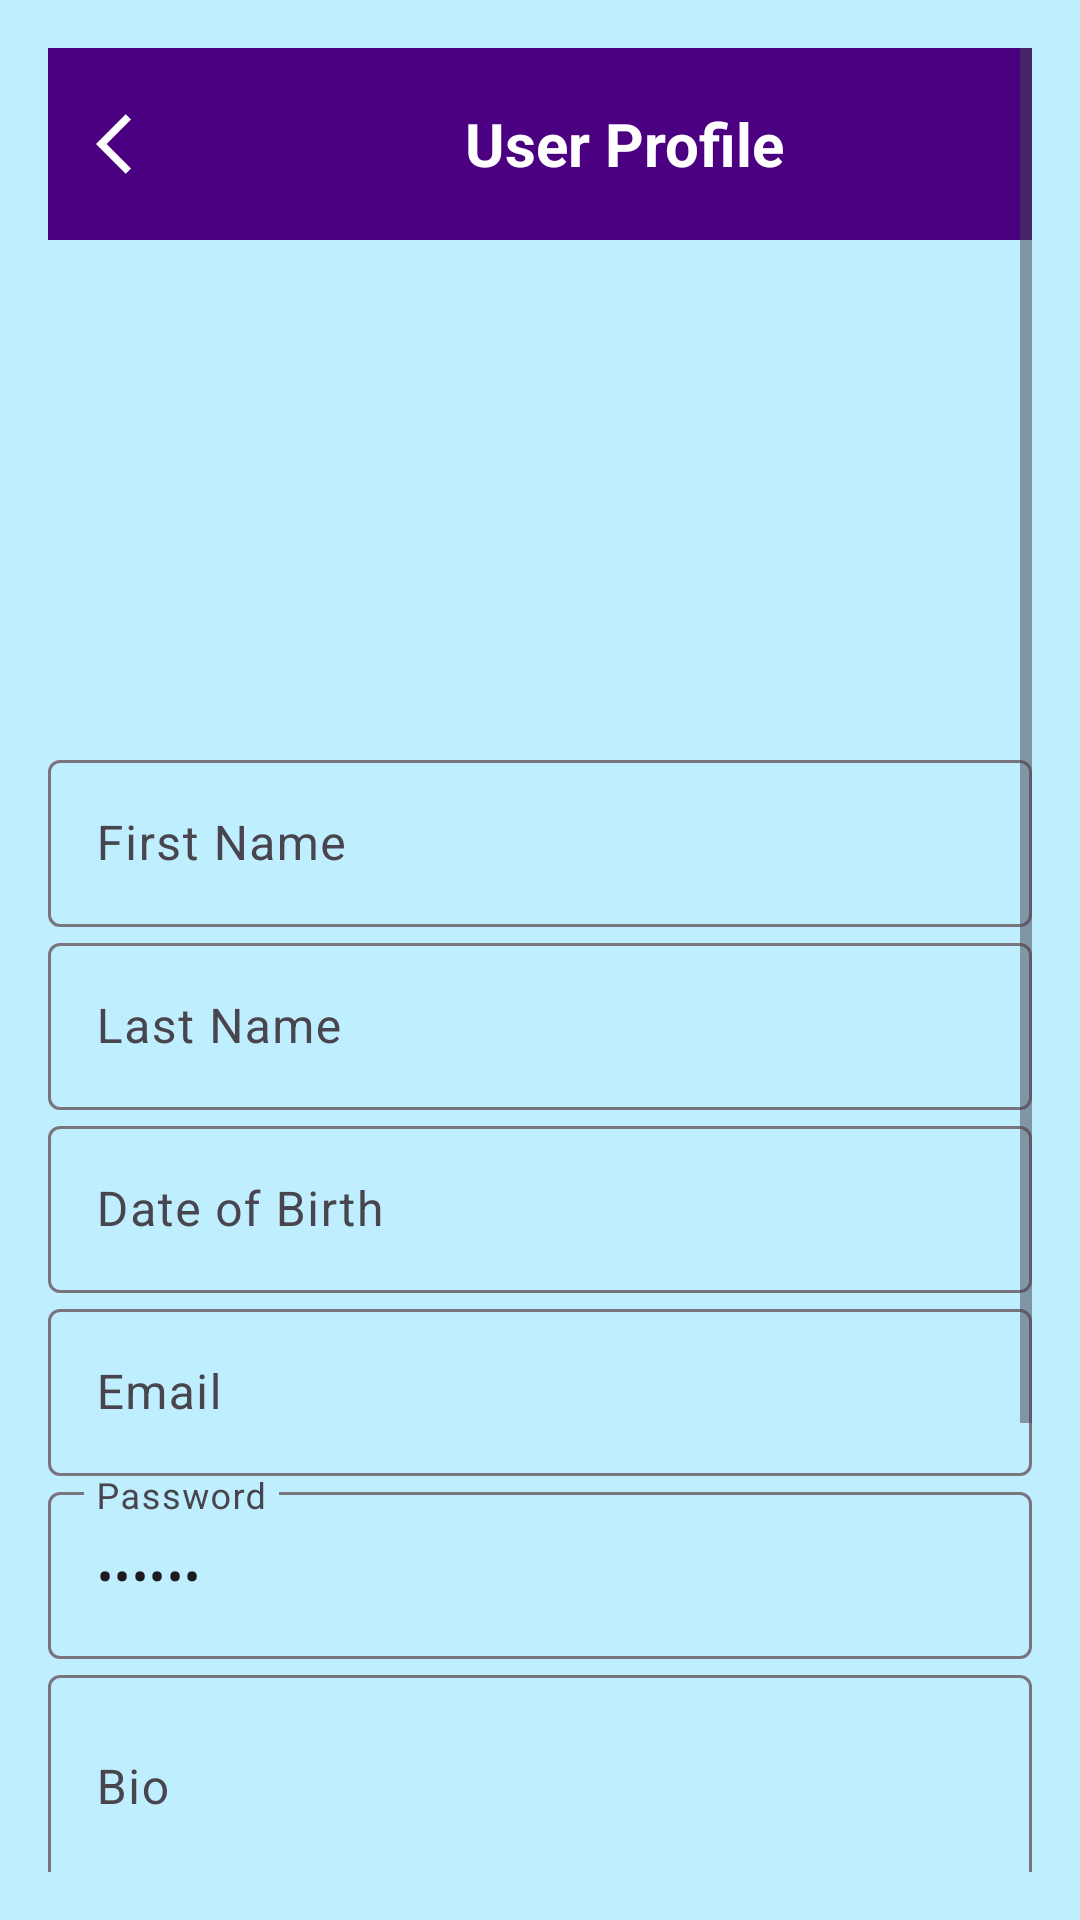

Produce the Android XML layout that renders to this screen, including the resource entries it uses.
<!-- AndroidManifest.xml: application theme Theme.RecipeConnect -->
<!-- res/layout/fragment_user_profile.xml -->
<?xml version="1.0" encoding="utf-8"?>
<ScrollView xmlns:android="http://schemas.android.com/apk/res/android"
    xmlns:app="http://schemas.android.com/apk/res-auto"
    android:layout_width="match_parent"
    android:layout_height="match_parent"
    android:background="@color/light_blue"
    android:padding="16dp">

    
    <LinearLayout
        android:layout_width="match_parent"
        android:layout_height="wrap_content"
        android:orientation="vertical">

        
        <androidx.appcompat.widget.Toolbar
            android:id="@+id/toolbar"
            android:layout_width="match_parent"
            android:layout_height="?attr/actionBarSize"
            android:background="@color/purple_700"
            app:navigationIcon="@drawable/baseline_arrow_back"
            app:title="User Profile"
            app:titleTextColor="@android:color/white">

            
            <RelativeLayout
                android:layout_width="match_parent"
                android:layout_height="match_parent">

                <TextView
                    android:id="@+id/toolbarTitle"
                    android:layout_width="wrap_content"
                    android:layout_height="match_parent"
                    android:text="User Profile"
                    android:textColor="@android:color/white"
                    android:textStyle="bold"
                    android:textSize="20sp"
                    android:gravity="center"
                    android:layout_centerInParent="true"/>
            </RelativeLayout>
        </androidx.appcompat.widget.Toolbar>

        
        <FrameLayout
            android:layout_width="wrap_content"
            android:layout_height="wrap_content"
            android:layout_gravity="center_horizontal"
            android:layout_marginTop="24dp">

            <ImageView
                android:id="@+id/profileImageView"
                android:layout_width="120dp"
                android:layout_height="120dp"
                android:scaleType="centerCrop"
                android:background="@drawable/circle_background"
                android:contentDescription="Profile Image"
                android:clipToOutline="true" />
        </FrameLayout>

        
        
        <com.google.android.material.textfield.TextInputLayout
            android:layout_width="match_parent"
            android:layout_height="wrap_content"
            android:layout_marginTop="24dp"
            android:hint="First Name">
            <com.google.android.material.textfield.TextInputEditText
                android:id="@+id/firstNameTextView"
                android:layout_width="match_parent"
                android:layout_height="wrap_content"
                android:focusable="false"/>
        </com.google.android.material.textfield.TextInputLayout>

        
        <com.google.android.material.textfield.TextInputLayout
            android:layout_width="match_parent"
            android:layout_height="wrap_content"
            android:hint="Last Name">
            <com.google.android.material.textfield.TextInputEditText
                android:id="@+id/lastNameTextView"
                android:layout_width="match_parent"
                android:layout_height="wrap_content"
                android:focusable="false"/>
        </com.google.android.material.textfield.TextInputLayout>

        
        <com.google.android.material.textfield.TextInputLayout
            android:layout_width="match_parent"
            android:layout_height="wrap_content"
            android:hint="Date of Birth">
            <com.google.android.material.textfield.TextInputEditText
                android:id="@+id/dobTextView"
                android:layout_width="match_parent"
                android:layout_height="wrap_content"
                android:focusable="false"/>
        </com.google.android.material.textfield.TextInputLayout>

        
        <com.google.android.material.textfield.TextInputLayout
            android:layout_width="match_parent"
            android:layout_height="wrap_content"
            android:hint="Email">
            <com.google.android.material.textfield.TextInputEditText
                android:id="@+id/emailEditText"
                android:layout_width="match_parent"
                android:layout_height="wrap_content"
                android:focusable="false"
                android:inputType="textEmailAddress"/>
        </com.google.android.material.textfield.TextInputLayout>

        
        <com.google.android.material.textfield.TextInputLayout
            android:layout_width="match_parent"
            android:layout_height="wrap_content"
            android:hint="Password">
            <com.google.android.material.textfield.TextInputEditText
                android:id="@+id/passwordEditText"
                android:layout_width="match_parent"
                android:layout_height="wrap_content"
                android:focusable="false"
                android:text="******"
                android:inputType="textPassword"/>
        </com.google.android.material.textfield.TextInputLayout>

        
        <com.google.android.material.textfield.TextInputLayout
            android:layout_width="match_parent"
            android:layout_height="wrap_content"
            android:hint="Bio">
            <com.google.android.material.textfield.TextInputEditText
                android:id="@+id/bioTextView"
                android:layout_width="match_parent"
                android:layout_height="wrap_content"
                android:focusable="false"
                android:minLines="2"/>
        </com.google.android.material.textfield.TextInputLayout>

        
        
        <Button
            android:id="@+id/editProfileButton"
            android:layout_width="match_parent"
            android:layout_height="wrap_content"
            android:text="Edit Profile"
            android:backgroundTint="@color/purple_700"
            android:textColor="@android:color/white"
            android:layout_marginTop="24dp"/>

        
        <Button
            android:id="@+id/myRecipesButton"
            android:layout_width="match_parent"
            android:layout_height="wrap_content"
            android:text="My Recipes"
            android:backgroundTint="@color/teal_700"
            android:textColor="@android:color/white"
            android:layout_marginTop="12dp"/>

        
        <Button
            android:id="@+id/favoriteRecipesButton"
            android:layout_width="match_parent"
            android:layout_height="wrap_content"
            android:text="Favorite Recipes"
            android:backgroundTint="@color/blue"
            android:textColor="@android:color/white"
            android:layout_marginTop="12dp"
            android:layout_marginBottom="24dp"/>
    </LinearLayout>
</ScrollView>
<!-- resources referenced by this layout -->
<resources>
  <color name="blue">#0A2095</color>
  <color name="light_blue">#BFEFFF</color>
  <color name="purple_700">#4B0082</color>
  <color name="teal_700">#3F2E5D</color>
  <!-- drawable baseline_arrow_back (drawable) -->
  <vector xmlns:android="http://schemas.android.com/apk/res/android"
      android:autoMirrored="true"
      android:height="24dp"
      android:width="24dp"
      android:viewportHeight="24"
      android:viewportWidth="24"
      android:tint="@android:color/white">
  
      <path
          android:fillColor="@android:color/white"
          android:pathData="M11.67,3.87L9.9,2.1 0,12l9.9,9.9 1.77,-1.77L3.54,12z"/>
  </vector>
  <style name="Theme.RecipeConnect" parent="Base.Theme.RecipeConnect" />
  <style name="Base.Theme.RecipeConnect" parent="Theme.Material3.DayNight.NoActionBar">
          
          
      </style>
</resources>
